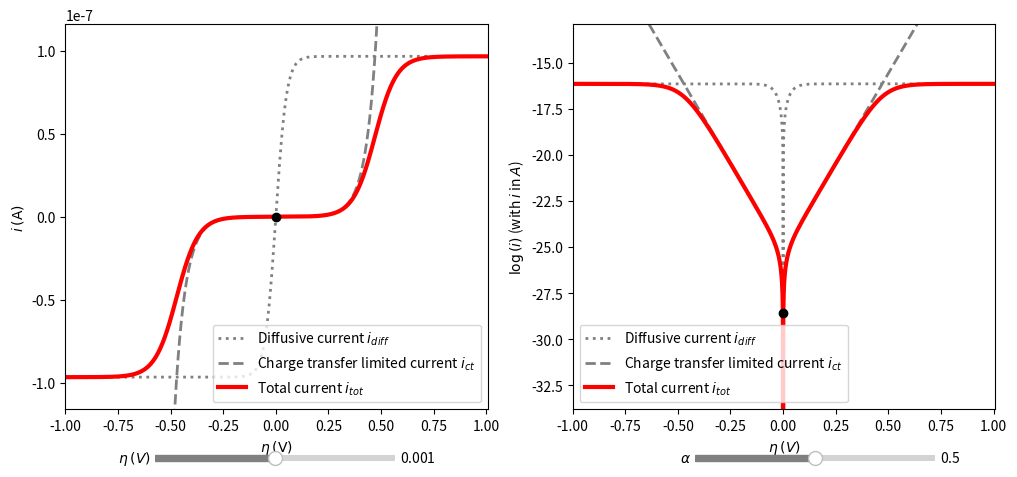

Recreate this plot in Python.
#!/usr/bin/env python3
# -*- coding: utf-8 -*-

"""
Python code provided as is.
[redacted]
This code is under licence CC-BY-NC-SA. It enables you to reuse the code by mentioning the orginal author and without making profit from it.
"""

#Librairies
import numpy as np
import matplotlib.pyplot as plt
import matplotlib.animation as animation
from matplotlib.widgets import Slider

#Physical constants
F=96500.0 #Faraday number (C/mol)
R=8.314 #Gas constant (J/K/mol)
T=298.0 #Temperature (K)


#Electrochemical system
n=1.0 #number of exchanged electrons
Estd=0 #redox standard potential
Dox=1.0e-9 #oxidant diffusion coefficient (m2/s)
Dred=1.0e-9 #reductant diffusion coefficient (m2/s)
i0=1e-11 #exchange current (A)
alpha=0.5 #charge transfer coefficient


#Electrode
A=0.00001 #electrode area (m2)
delta=1e-5 #diffusive layer (m)

#Bulk solution
Cox=1.0e-3 #initial oxidant bulk concentration (mol/L)
Cred=1.0e-3 #initial reductant bulk concentration (mol/L)


#################
### Functions ###
#################

#Nernst potential 
def E_Nersnt(Estd,Cred,Cox):
    return Estd+(R*T)/(n*F)*np.log(Cox/Cred)

#Anodic diffusive controlled current
def i_a(delta,Cred,Dred):
  return n*F*A*Dred*Cred/delta

#Cathodic diffusive controlled current
def i_c(delta,Cox,Dox):
  return -n*F*A*Dox*Cox/delta

#Diffusion-limited current
def i_diff(delta,Dred,Dox,Cred,Cox,eta):
    ia=i_a(delta,Cred,Dred)
    ic=i_c(delta,Cox,Dox)
    return (1-np.exp(-n*F*eta/(R*T)))/(1/ia-np.exp(-n*F*eta/(R*T))/ic)

#Charge-transfer limited current
def i_charge(i0,alpha,eta):
    return i0*(np.exp(alpha*n*F*eta/(R*T))-np.exp(-(1-alpha)*n*F*eta/(R*T)))

#Total current
def i_tot(idiff,icharge):
    return (idiff*icharge)/(idiff+icharge)

#Log(total current)
def log_i(i):
    return np.log(abs(i))



######################
### Graphical data ###
######################
  
#Graph definition
fig,(ax1,ax2)=plt.subplots(1,2,figsize=(12,5))    

#Overpotential domain
ENersnt=E_Nersnt(Estd,Cred,Cox)
eta=np.arange(ENersnt-1,ENersnt+1.01,0.001)

#Initial calculations

#Initial i-E curves
idiff=i_diff(delta,Dred,Dox,Cred,Cox,eta)
icharge=i_charge(i0,alpha,eta)
itot=i_tot(idiff,icharge)

#Initial Tafel plots
logidiff=log_i(idiff)
logicharge=log_i(icharge)
logitot=log_i(itot)

#Initial overpotential spot
etavalue_init=0.001
idiff_eta=i_diff(delta,Dred,Dox,Cred,Cox,etavalue_init)
icharge_eta=i_charge(i0,alpha,etavalue_init)
itot_eta=i_tot(idiff_eta,icharge_eta)
logitot_eta=log_i(itot_eta)


#Graph initialisation

#Left graph

#Initial i-E curves
curve_idiff,=ax1.plot(eta,idiff,':',label=r'Diffusive current $i_{diff}$',color='grey',lw=2)
curve_icharge,=ax1.plot(eta,icharge,'--',label=r'Charge transfer limited current $i_{ct}$',color='grey',lw=2)
curve_itot,=ax1.plot(eta,itot,label=r'Total current $i_{tot}$',color='red',lw=3)

#Itinial overpotential spot
etapt,=ax1.plot(etavalue_init,itot_eta,'o',color='black',lw=3)

#Axis label
ax1.set_xlabel(r'$\eta$ $\mathrm{(V)}$')
ax1.set_ylabel(r'$i$ $\mathrm{(A)}$')

#Axis limits
ax1.set_xlim(min(eta),max(eta))
ax1.set_ylim(min(itot)*1.2,max(itot)*1.2)

ax1.legend()

#Right graph

#Initial Tafel plots
curve_logidiff,=ax2.plot(eta,logidiff,':',label=r'Diffusive current $i_{diff}$',color='grey',lw=2)
curve_logicharge,=ax2.plot(eta,logicharge,'--',label=r'Charge transfer limited current $i_{ct}$',color='grey',lw=2)
curve_logitot,=ax2.plot(eta,logitot,lw=3,color='red',label=r'Total current $i_{tot}$')

#Itinial overpotential spot
logetapt,=ax2.plot(etavalue_init,logitot_eta,'o',color='black')

#Axis label
ax2.set_xlabel(r'$\eta$ $(V)$')
ax2.set_ylabel(r'$\log{(i)}$ (with $i$ in $A$)')

#Axis limits
ax2.set_xlim(min(eta),max(eta))
ax2.set_ylim(0.6*min(logitot),max(logitot)*0.8)

ax2.legend()

###############
### Cursors ###
###############

#Axis definitions

#Overpotential axis
axETA = plt.axes([0.20, 0, 0.2, 0.025])

#Charge transfer coefficient cursor
axALPHA = plt.axes([0.65, 0, 0.2, 0.025])


#Slider definitions

#Overpotential slider
ETA=Slider(axETA, r'$\eta$ $(V)$', min(eta), max(eta), valinit=etavalue_init,color='grey')

#Charge transfer coefficient slider
ALPHA=Slider(axALPHA, r'$\alpha$', 0.1, 0.9, valinit=alpha,color='grey')


#Graph update
def update(val):
    #Updated values
    etavalue=ETA.val
    alphavalue=ALPHA.val
    
        #Updated calculations
    idiff_new=i_diff(delta,Dred,Dox,Cred,Cox,eta)
    icharge_new=i_charge(i0,alphavalue,eta)
    itot_new=i_tot(idiff_new,icharge_new)
    
    logidiff_new=log_i(idiff_new)
    logicharge_new=log_i(icharge_new)
    logitot_new=log_i(itot_new)    
    
    idiff_pt=i_diff(delta,Dred,Dox,Cred,Cox,etavalue)
    icharge_pt=i_charge(i0,alphavalue,etavalue)
    itot_pt=i_tot(idiff_pt,icharge_pt)
    logitot_pt=log_i(itot_pt)   
    
    #Updated curves
    curve_idiff.set_ydata(idiff_new)
    curve_icharge.set_ydata(icharge_new)
    curve_itot.set_ydata(itot_new)
    
    curve_logidiff.set_ydata(logidiff_new)
    curve_logicharge.set_ydata(logicharge_new)
    curve_logitot.set_ydata(logitot_new)
    
    etapt.set_xdata(etavalue)
    etapt.set_ydata(itot_pt)
        
    logetapt.set_xdata(etavalue)
    logetapt.set_ydata(logitot_pt)
    
    #Graph refresh
    fig.canvas.draw_idle()

#Call update function on slider value change
ETA.on_changed(update)
ALPHA.on_changed(update)

plt.show()
pass